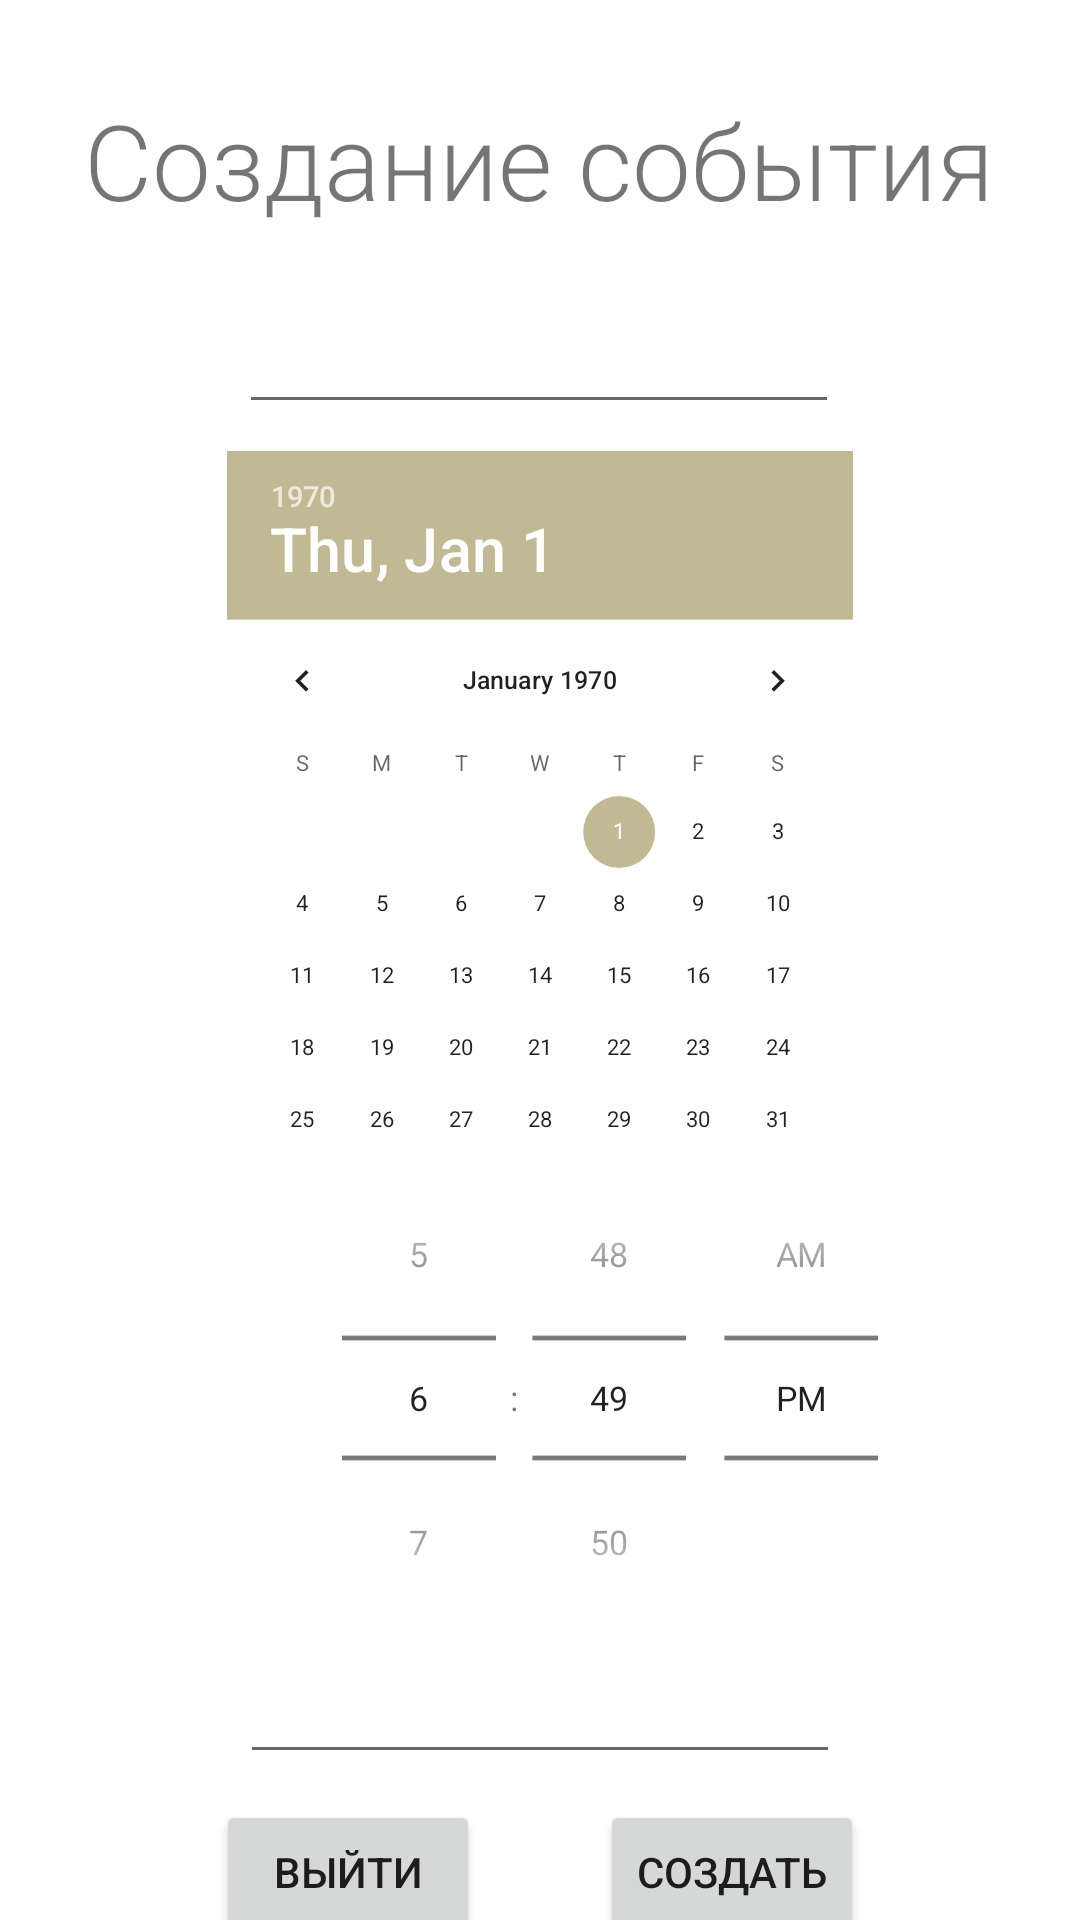

Here is an Android app screen rendered from its layout file. Give the layout XML and the strings, colors and styles it references.
<!-- AndroidManifest.xml: application theme Theme.Planner -->
<!-- res/layout/activity_create_todo.xml -->
<?xml version="1.0" encoding="utf-8"?>
<androidx.constraintlayout.widget.ConstraintLayout
    xmlns:android="http://schemas.android.com/apk/res/android"
    xmlns:app="http://schemas.android.com/apk/res-auto"
    xmlns:tools="http://schemas.android.com/tools"
    android:layout_width="match_parent"
    android:layout_height="match_parent"
    tools:context=".CreateTodoActivity"
    android:background="@color/diary_sheet">

    <TextView
        android:id="@+id/create_title_text"
        android:layout_width="wrap_content"
        android:layout_height="wrap_content"
        android:layout_marginStart="176dp"
        android:layout_marginTop="30dp"
        android:layout_marginEnd="177dp"
        android:text="@string/create_title"
        app:layout_constraintTop_toTopOf="parent"
        app:layout_constraintStart_toStartOf="parent"
        app:layout_constraintEnd_toEndOf="parent"
        android:fontFamily="sans-serif-light"
        android:textSize="35sp" />

    <EditText
        android:layout_width="200dp"
        android:layout_height="wrap_content"
        android:id="@+id/create_name_edit"
        android:layout_marginStart="176dp"
        android:layout_marginTop="100dp"
        android:layout_marginEnd="177dp"
        android:autofillHints="Введите название"
        app:layout_constraintTop_toTopOf="parent"
        app:layout_constraintStart_toStartOf="parent"
        app:layout_constraintEnd_toEndOf="parent"
        android:textAlignment="center" />

    <DatePicker
        android:id="@+id/create_date_edit"
        android:layout_width="wrap_content"
        android:layout_height="wrap_content"
        android:layout_marginTop="64dp"
        android:scaleX="0.6"
        android:scaleY="0.6"
        app:layout_constraintEnd_toEndOf="parent"
        app:layout_constraintHorizontal_bias="0.491"
        app:layout_constraintStart_toStartOf="parent"
        app:layout_constraintTop_toTopOf="parent" />

    <TimePicker
        android:id="@+id/timePicker"
        android:layout_width="wrap_content"
        android:layout_height="wrap_content"
        android:layout_marginStart="75dp"
        android:layout_marginTop="360dp"
        android:scaleX="0.8"
        android:scaleY="0.8"
        android:timePickerMode="spinner"
        app:layout_constraintEnd_toEndOf="parent"
        app:layout_constraintHorizontal_bias="0.025"
        app:layout_constraintStart_toStartOf="parent"
        app:layout_constraintTop_toTopOf="parent" />

    <EditText
        android:id="@+id/createGroupNameEdit"
        android:layout_width="200dp"
        android:layout_height="wrap_content"
        android:layout_centerHorizontal="true"
        android:editable="false"
        android:layout_marginTop="550dp"
        app:layout_constraintTop_toTopOf="parent"
        app:layout_constraintStart_toStartOf="parent"
        app:layout_constraintEnd_toEndOf="parent"
        android:textAlignment="center" />

    <LinearLayout
        android:layout_width="wrap_content"
        android:layout_height="wrap_content"
        app:layout_constraintEnd_toEndOf="parent"
        app:layout_constraintStart_toStartOf="parent"
        app:layout_constraintTop_toTopOf="parent"
        android:layout_marginTop="600dp">

        <Button
            android:id="@+id/todoExitBtn"
            android:layout_width="wrap_content"
            android:layout_height="wrap_content"
            android:text="@string/calExitBtnText"
            android:layout_marginHorizontal="20dp"
            app:layout_constraintEnd_toEndOf="parent"
            app:layout_constraintStart_toStartOf="parent"
            app:layout_constraintTop_toTopOf="parent" />

        <Button
            android:id="@+id/button"
            android:layout_width="wrap_content"
            android:layout_height="wrap_content"
            android:text="@string/createTodoBtnText"
            android:layout_marginHorizontal="20dp"
            app:layout_constraintEnd_toEndOf="parent"
            app:layout_constraintStart_toStartOf="parent"
            app:layout_constraintTop_toTopOf="parent" />
    </LinearLayout>
</androidx.constraintlayout.widget.ConstraintLayout>
<!-- resources referenced by this layout -->
<resources>
  <color name="diary_sheet">#ffffff</color>
  <string name="calExitBtnText">выйти</string>
  <string name="createTodoBtnText">Создать</string>
  <string name="create_title">Создание события</string>
  <style name="Theme.Planner" parent="Theme.MaterialComponents.DayNight.DarkActionBar">
          
          <item name="colorPrimary">@color/cozy_violet</item>
          <item name="colorPrimaryVariant">@color/violet</item>
          <item name="colorOnPrimary">@color/diary_sheet</item>
          
          <item name="colorSecondary">@color/teal_700</item>
          <item name="colorSecondaryVariant">@color/teal_700</item>
          <item name="colorOnSecondary">@color/ground</item>
          
          <item name="android:statusBarColor" tools:targetApi="l">?attr/colorPrimaryVariant</item>
          
      </style>
  <color name="cozy_violet">#94b5c0</color>
  <color name="violet">#350b40</color>
  <color name="teal_700">#c0b994</color>
  <color name="ground">#2b2b2b</color>
</resources>
